Run: headless pygame with SDL's dummy video driver; simulated clock (each Clock.tick advances the game by its frame time, no real sleeping); random seed 0; keys injected as events and as key.get_pressed() state; no mouse input.
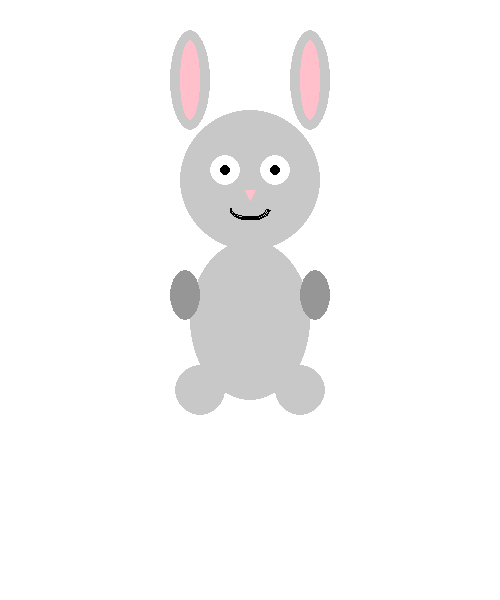
Frame 1 of 4 · flips 1–60 · no input
Frame 2 of 4 · flips 61–180 · tapped SPACE, RETURN · held RIGHT (→), D · screen unchanged from frame 1, image omitted
Frame 3 of 4 · flips 181–300 · held DOWN (↓), S · screen unchanged from frame 2, image omitted
Frame 4 of 4 · flips 301–420 · held LEFT (←), A, UP (↑), W · screen unchanged from frame 3, image omitted

The pygame program that drew these frames:

import pygame
import sys

# Инициализация
pygame.init()

# Параметры окна
width, height = 500, 600
screen = pygame.display.set_mode((width, height))
pygame.display.set_caption("Заяц через функции")

# Цвета
WHITE = (255, 255, 255)
GRAY = (200, 200, 200)
PINK = (255, 192, 203)
BLACK = (0, 0, 0)
DARK_GRAY = (150, 150, 150)


def draw_ears():
    # Уши
    pygame.draw.ellipse(screen, GRAY, (170, 30, 40, 100))  # левое
    pygame.draw.ellipse(screen, GRAY, (290, 30, 40, 100))  # правое
    pygame.draw.ellipse(screen, PINK, (180, 40, 20, 80))   # внутренняя часть левого
    pygame.draw.ellipse(screen, PINK, (300, 40, 20, 80))   # внутренняя часть правого


def draw_head():
    # Голова
    pygame.draw.circle(screen, GRAY, (250, 180), 70)

    # Глаза
    pygame.draw.circle(screen, WHITE, (225, 170), 15)
    pygame.draw.circle(screen, WHITE, (275, 170), 15)
    pygame.draw.circle(screen, BLACK, (225, 170), 5)
    pygame.draw.circle(screen, BLACK, (275, 170), 5)

    # Нос
    pygame.draw.polygon(screen, PINK, [(245, 190), (255, 190), (250, 200)])

    # Улыбка
    pygame.draw.arc(screen, BLACK, (230, 200, 40, 20), 3.14, 0, 2)


def draw_body():
    # Туловище
    pygame.draw.ellipse(screen, GRAY, (190, 240, 120, 160))

    # Нижние лапки
    pygame.draw.circle(screen, GRAY, (200, 390), 25)
    pygame.draw.circle(screen, GRAY, (300, 390), 25)

    # Передние лапки
    pygame.draw.ellipse(screen, DARK_GRAY, (170, 270, 30, 50))
    pygame.draw.ellipse(screen, DARK_GRAY, (300, 270, 30, 50))


def draw_bunny():
    draw_ears()
    draw_head()
    draw_body()


# Главный цикл
clock = pygame.time.Clock()
running = True

while running:
    screen.fill(WHITE)

    draw_bunny()

    pygame.display.flip()

    for event in pygame.event.get():
        if event.type == pygame.QUIT:
            running = False

    clock.tick(60)

pygame.quit()
sys.exit()
